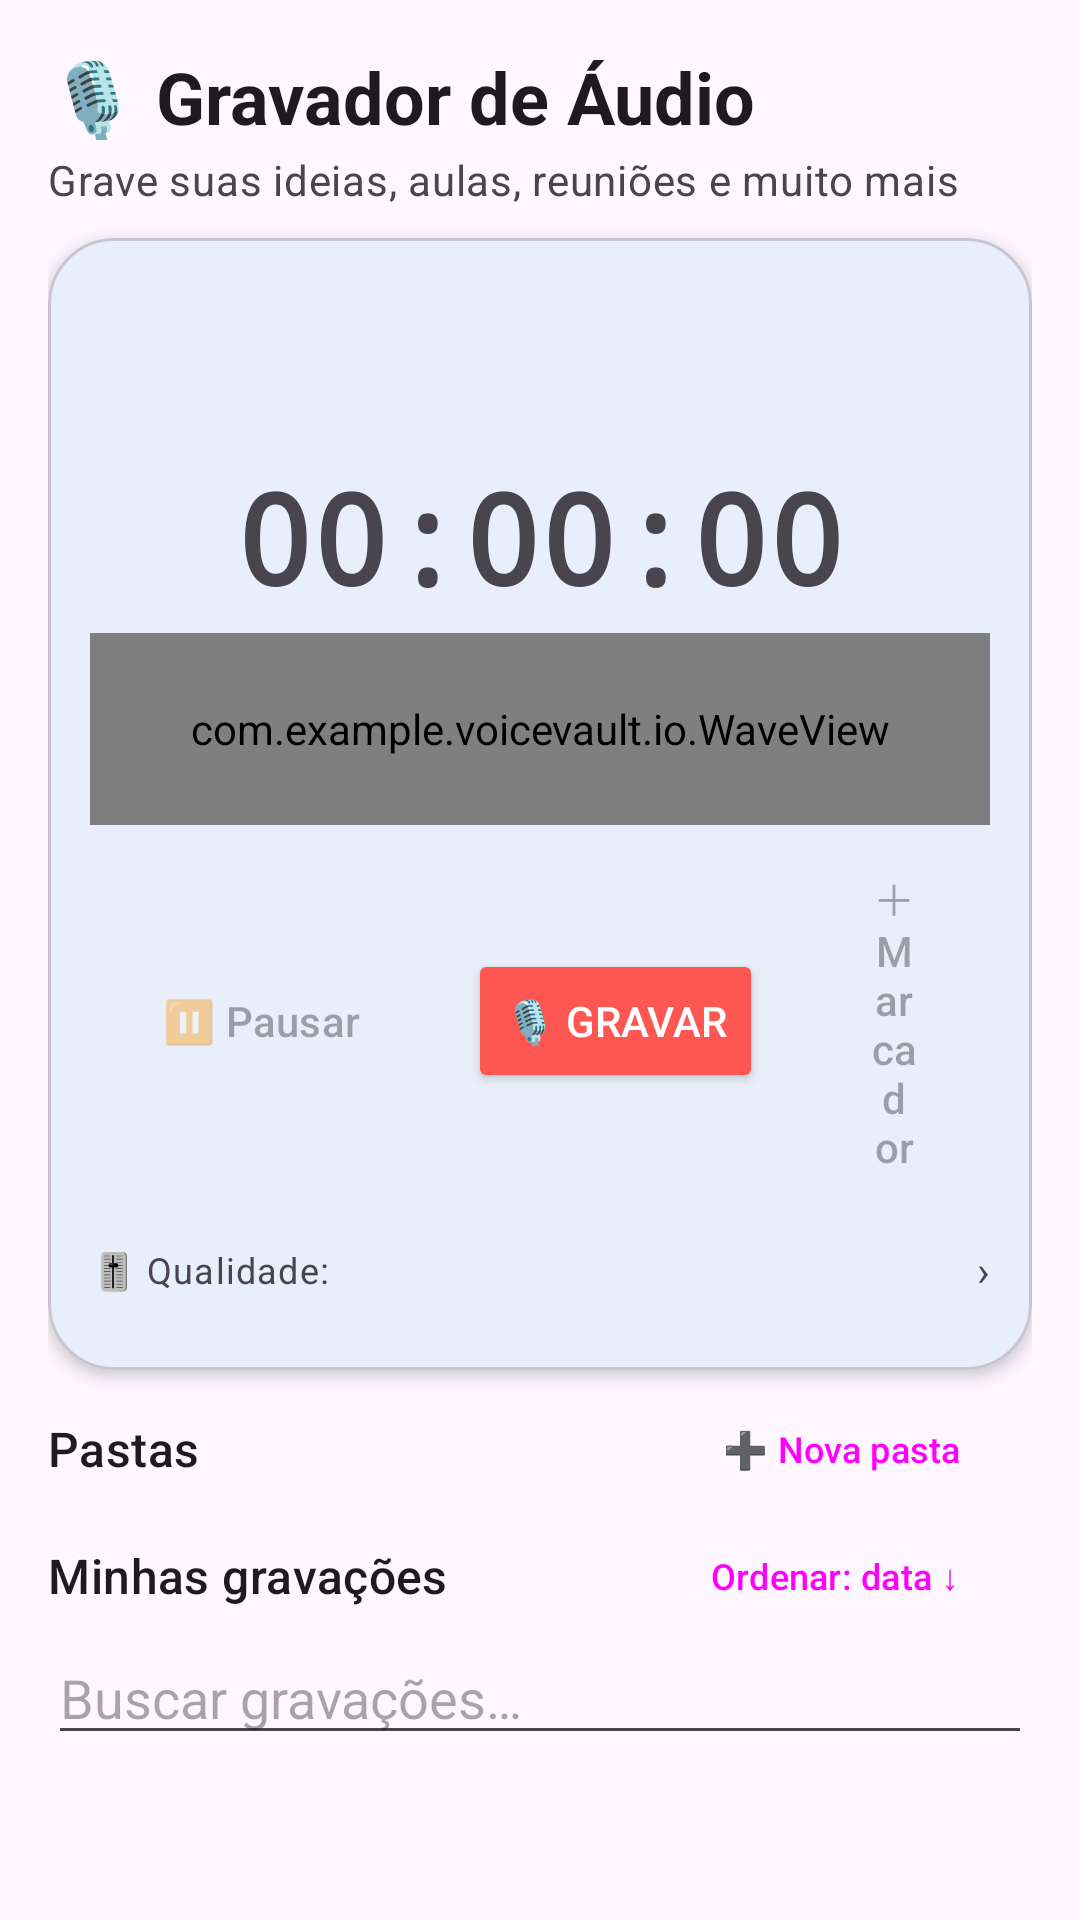

Produce the Android XML layout that renders to this screen, including the resource entries it uses.
<!-- AndroidManifest.xml: application theme Theme.VoiceVault -->
<!-- res/layout/activity_main.xml -->
<?xml version="1.0" encoding="utf-8"?>
<LinearLayout xmlns:android="http://schemas.android.com/apk/res/android"
    xmlns:app="http://schemas.android.com/apk/res-auto"
    android:layout_width="match_parent"
    android:layout_height="match_parent"
    android:orientation="vertical"
    android:padding="16dp">

    
    <TextView
        android:layout_width="wrap_content"
        android:layout_height="wrap_content"
        android:text="@string/header_title"
        android:textAppearance="?textAppearanceHeadlineSmall"
        android:textStyle="bold" />

    <TextView
        android:layout_width="wrap_content"
        android:layout_height="wrap_content"
        android:layout_marginTop="2dp"
        android:text="@string/header_subtitle"
        android:textAppearance="?textAppearanceBodyMedium"
        android:textColor="?android:textColorSecondary" />

    
    <com.google.android.material.card.MaterialCardView
        android:layout_width="match_parent"
        android:layout_height="wrap_content"
        android:layout_marginTop="10dp"
        app:cardCornerRadius="22dp"
        app:cardElevation="3dp">

        <LinearLayout
            android:layout_width="match_parent"
            android:layout_height="wrap_content"
            android:orientation="vertical"
            android:padding="14dp">

            
            <TextView
                android:id="@+id/recordInFolder"
                android:layout_width="match_parent"
                android:layout_height="wrap_content"
                android:textAppearance="?textAppearanceLabelLarge"
                android:textColor="?colorPrimary" />

            
            <LinearLayout
                android:layout_width="match_parent"
                android:layout_height="wrap_content"
                android:orientation="horizontal"
                android:gravity="center_vertical"
                android:layout_marginTop="6dp">

                <View
                    android:id="@+id/recDot"
                    android:layout_width="10dp"
                    android:layout_height="10dp"
                    android:background="@drawable/dot_rec"
                    android:visibility="invisible" />

                <TextView
                    android:id="@+id/statusLabel"
                    android:layout_width="0dp"
                    android:layout_weight="1"
                    android:layout_height="wrap_content"
                    android:layout_marginStart="8dp"
                    android:textAppearance="?textAppearanceBodyMedium"
                    android:textColor="#FE5752" />

                <Button
                    android:id="@+id/btnFormat"
                    style="?materialButtonOutlinedStyle"
                    android:layout_width="wrap_content"
                    android:layout_height="wrap_content"
                    android:minHeight="0dp"
                    android:paddingVertical="6dp"
                    android:textSize="12sp"
                    android:contentDescription="@string/desc_format" />
            </LinearLayout>

            
            <TextView
                android:id="@+id/timerLabel"
                android:layout_width="match_parent"
                android:layout_height="wrap_content"
                android:gravity="center"
                android:text="00:00:00"
                android:textSize="42sp"
                android:textStyle="bold"
                android:fontFamily="monospace"
                android:layout_marginTop="4dp"
                android:contentDescription="@string/desc_timer" />

            
            <com.example.voicevault.io.WaveView
                android:id="@+id/wave"
                android:layout_width="match_parent"
                android:layout_height="64dp"
                android:layout_marginTop="4dp" />

            
            <LinearLayout
                android:layout_width="match_parent"
                android:layout_height="wrap_content"
                android:orientation="horizontal"
                android:gravity="center"
                android:layout_marginTop="8dp">

                <Button
                    android:id="@+id/btnPauseResume"
                    style="?materialButtonOutlinedStyle"
                    android:layout_width="wrap_content"
                    android:layout_height="wrap_content"
                    android:enabled="false"
                    android:text="⏸ Pausar"
                    android:contentDescription="@string/desc_pause" />

                <Button
                    android:id="@+id/btnRecord"
                    android:layout_width="wrap_content"
                    android:layout_height="wrap_content"
                    android:layout_marginHorizontal="12dp"
                    android:backgroundTint="#FE5752"
                    android:textColor="#FFFFFF"
                    android:text="@string/btn_record"
                    android:contentDescription="@string/desc_record" />

                <Button
                    android:id="@+id/btnMarker"
                    style="?materialButtonOutlinedStyle"
                    android:layout_width="wrap_content"
                    android:layout_height="wrap_content"
                    android:enabled="false"
                    android:text="＋ Marcador"
                    android:contentDescription="@string/desc_marker" />
            </LinearLayout>

            
            <LinearLayout
                android:id="@+id/btnQuality"
                android:layout_width="match_parent"
                android:layout_height="wrap_content"
                android:orientation="horizontal"
                android:gravity="center_vertical"
                android:paddingVertical="10dp"
                android:layout_marginTop="6dp"
                android:background="?attr/selectableItemBackground"
                android:focusable="true"
                android:contentDescription="@string/desc_quality">

                <TextView
                    android:layout_width="wrap_content"
                    android:layout_height="wrap_content"
                    android:text="🎚 Qualidade:"
                    android:textAppearance="?textAppearanceBodySmall"
                    android:textColor="?android:textColorSecondary" />

                <TextView
                    android:id="@+id/qualityValue"
                    android:layout_width="0dp"
                    android:layout_weight="1"
                    android:layout_height="wrap_content"
                    android:layout_marginStart="6dp"
                    android:textAppearance="?textAppearanceBodySmall"
                    android:textColor="?android:textColorSecondary" />

                <TextView
                    android:layout_width="wrap_content"
                    android:layout_height="wrap_content"
                    android:text="›"
                    android:textColor="?android:textColorSecondary" />
            </LinearLayout>
        </LinearLayout>
    </com.google.android.material.card.MaterialCardView>

    
    <LinearLayout
        android:layout_width="match_parent"
        android:layout_height="wrap_content"
        android:orientation="horizontal"
        android:gravity="center_vertical"
        android:layout_marginTop="12dp">

        <TextView
            android:layout_width="0dp"
            android:layout_weight="1"
            android:layout_height="wrap_content"
            android:text="@string/title_folders"
            android:textAppearance="?textAppearanceTitleMedium" />

        <Button
            android:id="@+id/btnAddFolder"
            style="?materialButtonOutlinedStyle"
            android:layout_width="wrap_content"
            android:layout_height="wrap_content"
            android:minHeight="0dp"
            android:textSize="12sp"
            android:text="@string/btn_new_folder"
            android:contentDescription="@string/desc_new_folder" />
    </LinearLayout>

    <androidx.recyclerview.widget.RecyclerView
        android:id="@+id/folderGrid"
        android:layout_width="match_parent"
        android:layout_height="wrap_content"
        android:maxHeight="220dp"
        android:nestedScrollingEnabled="false"
        android:layout_marginTop="4dp" />

    
    <LinearLayout
        android:layout_width="match_parent"
        android:layout_height="wrap_content"
        android:orientation="horizontal"
        android:gravity="center_vertical"
        android:layout_marginTop="10dp">

        <TextView
            android:layout_width="0dp"
            android:layout_weight="1"
            android:layout_height="wrap_content"
            android:text="@string/title_recordings"
            android:textAppearance="?textAppearanceTitleMedium" />

        <Button
            android:id="@+id/btnSort"
            style="?materialButtonOutlinedStyle"
            android:layout_width="wrap_content"
            android:layout_height="wrap_content"
            android:minHeight="0dp"
            android:textSize="12sp"
            android:text="Ordenar: data ↓"
            android:contentDescription="@string/desc_sort" />
    </LinearLayout>

    <EditText
        android:id="@+id/search"
        android:layout_width="match_parent"
        android:layout_height="wrap_content"
        android:hint="@string/hint_search"
        android:inputType="text"
        android:maxLines="1"
        android:autofillHints=""
        android:layout_marginTop="4dp" />

    <androidx.recyclerview.widget.RecyclerView
        android:id="@+id/list"
        android:layout_width="match_parent"
        android:layout_height="0dp"
        android:layout_weight="1"
        android:clipToPadding="false"
        android:paddingBottom="24dp" />

    <TextView
        android:id="@+id/emptyHint"
        android:layout_width="match_parent"
        android:layout_height="wrap_content"
        android:gravity="center"
        android:paddingVertical="24dp"
        android:text="@string/empty_hint"
        android:textAppearance="?textAppearanceBodyLarge"
        android:textColor="?android:textColorSecondary"
        android:visibility="gone" />
</LinearLayout>
<!-- resources referenced by this layout -->
<resources>
  <!-- drawable dot_rec (drawable) -->
  <?xml version="1.0" encoding="utf-8"?>
  <shape xmlns:android="http://schemas.android.com/apk/res/android" android:shape="oval">
      <solid android:color="#FE5752" />
      <size android:width="10dp" android:height="10dp" />
  </shape>
  <string name="btn_new_folder">➕ Nova pasta</string>
  <string name="btn_record">🎙 Gravar</string>
  <string name="desc_format">Escolher formato de gravação</string>
  <string name="desc_marker">Adicionar marcador na gravação</string>
  <string name="desc_new_folder">Criar nova pasta</string>
  <string name="desc_pause">Pausar ou retomar a gravação</string>
  <string name="desc_quality">Alterar qualidade de gravação</string>
  <string name="desc_record">Iniciar ou parar a gravação</string>
  <string name="desc_sort">Ordenar lista de gravações</string>
  <string name="desc_timer">Tempo de gravação decorrido</string>
  <string name="empty_hint">Nenhuma gravação aqui ainda.\nToque em 🎙 Gravar!</string>
  <string name="header_subtitle">Grave suas ideias, aulas, reuniões e muito mais</string>
  <string name="header_title">🎙 Gravador de Áudio</string>
  <string name="hint_search">Buscar gravações…</string>
  <string name="title_folders">Pastas</string>
  <string name="title_recordings">Minhas gravações</string>
  <style name="Theme.VoiceVault" parent="Theme.Material3.DayNight.NoActionBar">
          <item name="colorPrimary">@color/md_theme_light_primary</item>
          <item name="colorOnPrimary">@color/md_theme_light_onPrimary</item>
          <item name="colorSurface">@color/md_theme_light_surface</item>
          <item name="colorOnSurface">@color/md_theme_light_onSurface</item>
          <item name="colorError">@color/md_theme_light_error</item>
      </style>
  <color name="md_theme_light_primary">#1A65C7</color>
  <color name="md_theme_light_onPrimary">#FFFFFF</color>
  <color name="md_theme_light_surface">#FBFCFF</color>
  <color name="md_theme_light_onSurface">#1A1B1F</color>
  <color name="md_theme_light_error">#BA1A1A</color>
</resources>
